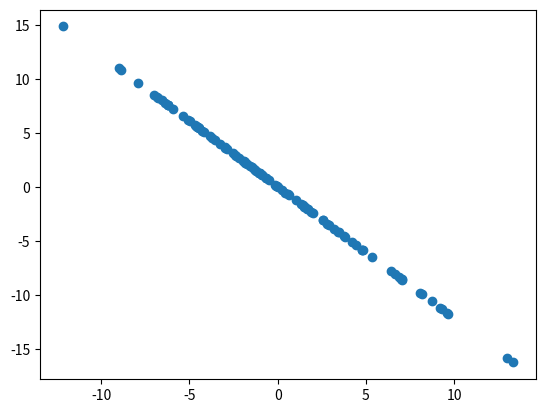

Generate this figure with matplotlib:
import numpy as np
import matplotlib.pyplot as plt

X = np.empty((100, 2))
X[:, 0] = np.random.uniform(0., 100., size=100)
X[:, 1] = 0.75 * X[:, 0] + 3. + np.random.normal(0, 10., size=100)


def demean(X):
    return X - np.mean(X, axis=0)


X = demean(X)

"""求出第一主成分的代码"""


def f(w, X):
    return np.sum((X.dot(w) ** 2)) / len(X)


def df(w, X):
    return X.T.dot(X.dot(w)) * 2. / len(X)


def direction(w):
    return w / np.linalg.norm(w)


def first_component(X, initial_w, eta, n_iters=1e4, epsilon=1e-8):
    w = direction(initial_w)
    cur_iter = 0

    while cur_iter < n_iters:
        gradient = df(w, X)
        last_w = w
        w = w + eta * gradient
        w = direction(w)
        if abs(f(w, X) - f(last_w, X)) < epsilon:
            break

        cur_iter += 1

    return w


initial_w = np.random.random(X.shape[1])
eta = 0.01
w = first_component(X, initial_w, eta)

"""求第二主成分"""

X2 = X - X.dot(w).reshape(-1, 1) * w  # 向量化计算X2相当于减去了向量.减去的就是在第一主成分上的映射

plt.scatter(X2[:, 0], X2[:, 1])
plt.show()  # 图片1
w2 = first_component(X2, initial_w, eta)
print(w2)  # w和w2是垂直的
print(w.dot(w2))  # 3.095932454899586e-06


def first_n_components(n, X, eta=0.01, n_iters=1e4, epsilon=1e-8):
    X_pca = X.copy()
    X_pca = demean(X_pca)
    res = []
    for i in range(n):
        initial_w = np.random.random(X_pca.shape[1])
        w = first_component(X_pca, initial_w, eta)
        res.append(w)

        X_pca = X_pca - X_pca.dot(w).reshape(-1, 1) * w

    return res


print(first_n_components(2, X))  # 求出前2个主成分
